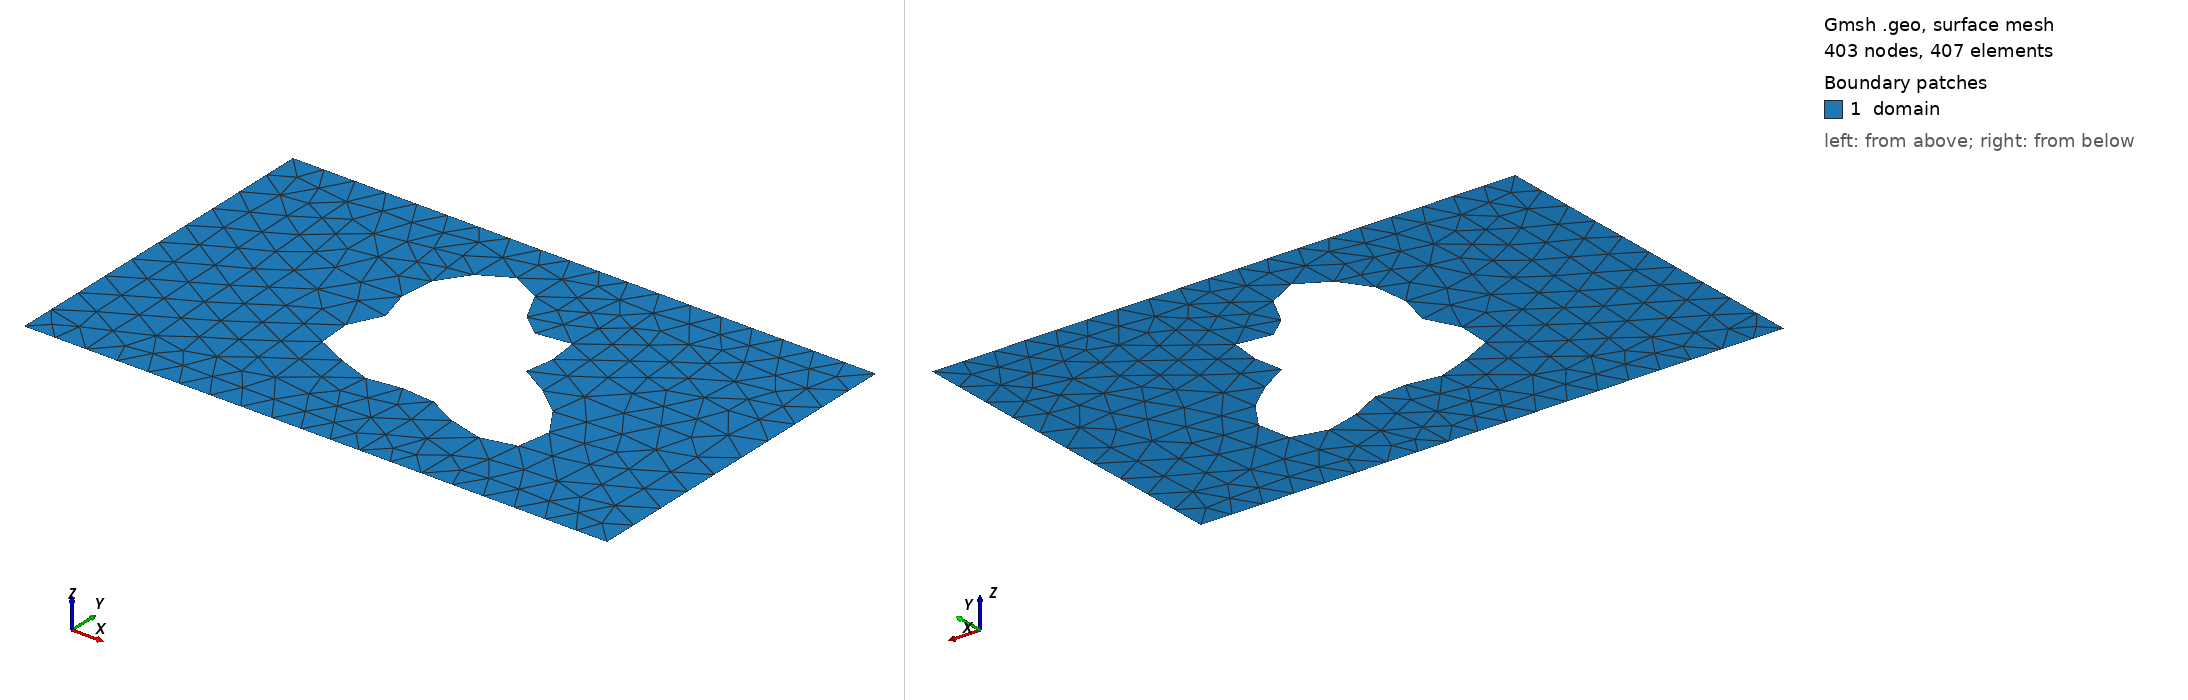

Gmsh geometry script, surface-meshed: 403 nodes, 407 surface elements. Boundary patches (legend numbers): 1 domain. Left view from above one corner, right view from below the opposite corner. Legend entries are the model's physical surfaces. The drawing asked Gmsh for element sizes between 1% and 20% of the model's largest extent; the script's own settings can give other sizes.

=== shape_155.geo (drawn) ===
SetFactory("OpenCASCADE");
lc = 0.060000;

Point(1) = {0.0000000000, -0.3000000000, 0, lc};
Point(2) = {0.4250000000, -0.3000000000, 0, lc};
Point(3) = {0.5750000000, -0.3000000000, 0, lc};
Point(4) = {1.0000000000, -0.3000000000, 0, lc};
Point(5) = {1.0000000000, 0.3000000000, 0, lc};
Point(6) = {0.5750000000, 0.3000000000, 0, lc};
Point(7) = {0.4250000000, 0.3000000000, 0, lc};
Point(8) = {0.0000000000, 0.3000000000, 0, lc};
Line(1) = {1, 2};
Line(2) = {2, 3};
Line(3) = {3, 4};
Line(4) = {4, 5};
Line(5) = {5, 6};
Line(6) = {6, 7};
Line(7) = {7, 8};
Line(8) = {8, 1};
Curve Loop(1) = {1, 2, 3, 4, 5, 6, 7, 8};
Point(9) = {0.6182175682, 0.0157174401, 0, lc};
Point(10) = {0.6118706110, 0.0201128484, 0, lc};
Point(11) = {0.6078111880, 0.0242023646, 0, lc};
Point(12) = {0.6059822616, 0.0282612674, 0, lc};
Point(13) = {0.6062055121, 0.0325387407, 0, lc};
Point(14) = {0.6081953155, 0.0372388265, 0, lc};
Point(15) = {0.6115786350, 0.0425051003, 0, lc};
Point(16) = {0.6159195103, 0.0484101232, 0, lc};
Point(17) = {0.6207465572, 0.0549503748, 0, lc};
Point(18) = {0.6255817224, 0.0620469835, 0, lc};
Point(19) = {0.6299684933, 0.0695521527, 0, lc};
Point(20) = {0.6334978291, 0.0772607823, 0, lc};
Point(21) = {0.6358302641, 0.0849264165, 0, lc};
Point(22) = {0.6367129119, 0.0922803495, 0, lc};
Point(23) = {0.6359904612, 0.0990525019, 0, lc};
Point(24) = {0.6336096614, 0.1049925617, 0, lc};
Point(25) = {0.6296172366, 0.1098898749, 0, lc};
Point(26) = {0.6241515913, 0.1135906629, 0, lc};
Point(27) = {0.6174290724, 0.1160113428, 0, lc};
Point(28) = {0.6097258813, 0.1171470015, 0, lc};
Point(29) = {0.6013569844, 0.1170744246, 0, lc};
Point(30) = {0.5926535259, 0.1159494598, 0, lc};
Point(31) = {0.5839402908, 0.1139988932, 0, lc};
Point(32) = {0.5755147129, 0.1115073968, 0, lc};
Point(33) = {0.5676287595, 0.1088004420, 0, lc};
Point(34) = {0.5604747819, 0.1062243472, 0, lc};
Point(35) = {0.5541761081, 0.1041248136, 0, lc};
Point(36) = {0.5487827995, 0.1028253965, 0, lc};
Point(37) = {0.5442726188, 0.1026073469, 0, lc};
Point(38) = {0.5405568964, 0.1036921491, 0, lc};
Point(39) = {0.5374906519, 0.1062278803, 0, lc};
Point(40) = {0.5348860593, 0.1102802416, 0, lc};
Point(41) = {0.5325281466, 0.1158287813, 0, lc};
Point(42) = {0.5301915129, 0.1227684698, 0, lc};
Point(43) = {0.5276568290, 0.1309164234, 0, lc};
Point(44) = {0.5247259588, 0.1400232294, 0, lc};
Point(45) = {0.5212346950, 0.1497880281, 0, lc};
Point(46) = {0.5170623226, 0.1598762762, 0, lc};
Point(47) = {0.5121374970, 0.1699389620, 0, lc};
Point(48) = {0.5064402200, 0.1796319838, 0, lc};
Point(49) = {0.5000000000, 0.1886344287, 0, lc};
Point(50) = {0.4928905663, 0.1966646114, 0, lc};
Point(51) = {0.4852217492, 0.2034929203, 0, lc};
Point(52) = {0.4771293272, 0.2089507787, 0, lc};
Point(53) = {0.4687637561, 0.2129353223, 0, lc};
Point(54) = {0.4602787384, 0.2154097074, 0, lc};
Point(55) = {0.4518205536, 0.2163992772, 0, lc};
Point(56) = {0.4435189629, 0.2159840913, 0, lc};
Point(57) = {0.4354803321, 0.2142885598, 0, lc};
Point(58) = {0.4277834017, 0.2114690954, 0, lc};
Point(59) = {0.4204778919, 0.2077007920, 0, lc};
Point(60) = {0.4135858794, 0.2031641582, 0, lc};
Point(61) = {0.4071056470, 0.1980328732, 0, lc};
Point(62) = {0.4010175039, 0.1924634047, 0, lc};
Point(63) = {0.3952909158, 0.1865871359, 0, lc};
Point(64) = {0.3898921918, 0.1805054203, 0, lc};
Point(65) = {0.3847919413, 0.1742877292, 0, lc};
Point(66) = {0.3799715549, 0.1679727969, 0, lc};
Point(67) = {0.3754280676, 0.1615724331, 0, lc};
Point(68) = {0.3711769149, 0.1550774684, 0, lc};
Point(69) = {0.3672522963, 0.1484651438, 0, lc};
Point(70) = {0.3637050777, 0.1417071703, 0, lc};
Point(71) = {0.3605983960, 0.1347776576, 0, lc};
Point(72) = {0.3580013396, 0.1276601577, 0, lc};
Point(73) = {0.3559812633, 0.1203531771, 0, lc};
Point(74) = {0.3545954299, 0.1128736677, 0, lc};
Point(75) = {0.3538827491, 0.1052582067, 0, lc};
Point(76) = {0.3538563961, 0.0975617908, 0, lc};
Point(77) = {0.3544980397, 0.0898543918, 0, lc};
Point(78) = {0.3557542905, 0.0822156230, 0, lc};
Point(79) = {0.3575358147, 0.0747280378, 0, lc};
Point(80) = {0.3597193454, 0.0674697059, 0, lc};
Point(81) = {0.3621525923, 0.0605067780, 0, lc};
Point(82) = {0.3646618134, 0.0538867563, 0, lc};
Point(83) = {0.3670615865, 0.0476331295, 0, lc};
Point(84) = {0.3691661300, 0.0417419149, 0, lc};
Point(85) = {0.3708013769, 0.0361804917, 0, lc};
Point(86) = {0.3718169247, 0.0308889069, 0, lc};
Point(87) = {0.3720969661, 0.0257836272, 0, lc};
Point(88) = {0.3715693597, 0.0207634937, 0, lc};
Point(89) = {0.3702121205, 0.0157174401, 0, lc};
Point(90) = {0.3680567833, 0.0105333770, 0, lc};
Point(91) = {0.3651883180, 0.0051075307, 0, lc};
Point(92) = {0.3617415200, -0.0006465293, 0, lc};
Point(93) = {0.3578940606, -0.0067899296, 0, lc};
Point(94) = {0.3538566267, -0.0133522842, 0, lc};
Point(95) = {0.3498607973, -0.0203277934, 0, lc};
Point(96) = {0.3461454739, -0.0276740239, 0, lc};
Point(97) = {0.3429427932, -0.0353135398, 0, lc};
Point(98) = {0.3404644915, -0.0431383163, 0, lc};
Point(99) = {0.3388896593, -0.0510166480, 0, lc};
Point(100) = {0.3383547261, -0.0588020519, 0, lc};
Point(101) = {0.3389463487, -0.0663434939, 0, lc};
Point(102) = {0.3406976662, -0.0734961534, 0, lc};
Point(103) = {0.3435881333, -0.0801318751, 0, lc};
Point(104) = {0.3475468851, -0.0861484745, 0, lc};
Point(105) = {0.3524593225, -0.0914771367, 0, lc};
Point(106) = {0.3581763792, -0.0960872875, 0, lc};
Point(107) = {0.3645257358, -0.0999885123, 0, lc};
Point(108) = {0.3713241158, -0.1032293238, 0, lc};
Point(109) = {0.3783897286, -0.1058928313, 0, lc};
Point(110) = {0.3855539335, -0.1080896171, 0, lc};
Point(111) = {0.3926712741, -0.1099483521, 0, lc};
Point(112) = {0.3996271763, -0.1116048797, 0, lc};
Point(113) = {0.4063428026, -0.1131906330, 0, lc};
Point(114) = {0.4127767872, -0.1148213228, 0, lc};
Point(115) = {0.4189238375, -0.1165868325, 0, lc};
Point(116) = {0.4248104392, -0.1185431813, 0, lc};
Point(117) = {0.4304881396, -0.1207072673, 0, lc};
Point(118) = {0.4360250758, -0.1230548982, 0, lc};
Point(119) = {0.4414965570, -0.1255223655, 0, lc};
Point(120) = {0.4469755814, -0.1280115357, 0, lc};
Point(121) = {0.4525241656, -0.1303981538, 0, lc};
Point(122) = {0.4581862930, -0.1325427816, 0, lc};
Point(123) = {0.4639831425, -0.1343035683, 0, lc};
Point(124) = {0.4699110601, -0.1355498757, 0, lc};
Point(125) = {0.4759424931, -0.1361756804, 0, lc};
Point(126) = {0.4820298425, -0.1361116541, 0, lc};
Point(127) = {0.4881119239, -0.1353348885, 0, lc};
Point(128) = {0.4941224823, -0.1338753754, 0, lc};
Point(129) = {0.5000000000, -0.1318185728, 0, lc};
Point(130) = {0.5056978947, -0.1293036630, 0, lc};
Point(131) = {0.5111941266, -0.1265174239, 0, lc};
Point(132) = {0.5164992435, -0.1236839642, 0, lc};
Point(133) = {0.5216619764, -0.1210508963, 0, lc};
Point(134) = {0.5267716646, -0.1188728065, 0, lc};
Point(135) = {0.5319570176, -0.1173931178, 0, lc};
Point(136) = {0.5373810028, -0.1168255979, 0, lc};
Point(137) = {0.5432319551, -0.1173368365, 0, lc};
Point(138) = {0.5497113218, -0.1190309938, 0, lc};
Point(139) = {0.5570187512, -0.1219380023, 0, lc};
Point(140) = {0.5653354914, -0.1260061966, 0, lc};
Point(141) = {0.5748072549, -0.1311000643, 0, lc};
Point(142) = {0.5855278186, -0.1370034690, 0, lc};
Point(143) = {0.5975246504, -0.1434283252, 0, lc};
Point(144) = {0.6107477789, -0.1500283241, 0, lc};
Point(145) = {0.6250629529, -0.1564169471, 0, lc};
Point(146) = {0.6402498873, -0.1621886937, 0, lc};
Point(147) = {0.6560060703, -0.1669421996, 0, lc};
Point(148) = {0.6719562364, -0.1703037684, 0, lc};
Point(149) = {0.6876672210, -0.1719497809, 0, lc};
Point(150) = {0.7026675266, -0.1716264944, 0, lc};
Point(151) = {0.7164705763, -0.1691658980, 0, lc};
Point(152) = {0.7286003378, -0.1644965351, 0, lc};
Point(153) = {0.7386177882, -0.1576485310, 0, lc};
Point(154) = {0.7461465748, -0.1487524430, 0, lc};
Point(155) = {0.7508962210, -0.1380319618, 0, lc};
Point(156) = {0.7526813343, -0.1257909063, 0, lc};
Point(157) = {0.7514354832, -0.1123953375, 0, lc};
Point(158) = {0.7472187190, -0.0982519504, 0, lc};
Point(159) = {0.7402180998, -0.0837841547, 0, lc};
Point(160) = {0.7307410070, -0.0694074115, 0, lc};
Point(161) = {0.7192014998, -0.0555054446, 0, lc};
Point(162) = {0.7061003993, -0.0424088841, 0, lc};
Point(163) = {0.6920002004, -0.0303777297, 0, lc};
Point(164) = {0.6774962528, -0.0195887597, 0, lc};
Point(165) = {0.6631859008, -0.0101286674, 0, lc};
Point(166) = {0.6496374166, -0.0019933152, 0, lc};
Point(167) = {0.6373605860, 0.0049069276, 0, lc};
Point(168) = {0.6267807088, 0.0107362125, 0, lc};
Spline(9) = {9, 10, 11, 12, 13, 14, 15, 16, 17, 18, 19, 20, 21, 22, 23, 24, 25, 26, 27, 28, 29, 30, 31, 32, 33, 34, 35, 36, 37, 38, 39, 40, 41, 42, 43, 44, 45, 46, 47, 48, 49, 50, 51, 52, 53, 54, 55, 56, 57, 58, 59, 60, 61, 62, 63, 64, 65, 66, 67, 68, 69, 70, 71, 72, 73, 74, 75, 76, 77, 78, 79, 80, 81, 82, 83, 84, 85, 86, 87, 88, 89, 90, 91, 92, 93, 94, 95, 96, 97, 98, 99, 100, 101, 102, 103, 104, 105, 106, 107, 108, 109, 110, 111, 112, 113, 114, 115, 116, 117, 118, 119, 120, 121, 122, 123, 124, 125, 126, 127, 128, 129, 130, 131, 132, 133, 134, 135, 136, 137, 138, 139, 140, 141, 142, 143, 144, 145, 146, 147, 148, 149, 150, 151, 152, 153, 154, 155, 156, 157, 158, 159, 160, 161, 162, 163, 164, 165, 166, 167, 168, 9};
Curve Loop(2) = {9};
Plane Surface(1) = {1, 2};

Physical Surface("domain")          = {1};
Physical Curve("contact_source")   = {8};
Physical Curve("contact_drain")    = {4};
Physical Curve("probe_A")          = {6};
Physical Curve("probe_B")          = {2};
Physical Curve("walls")            = {1, 3, 5, 7, 9};
